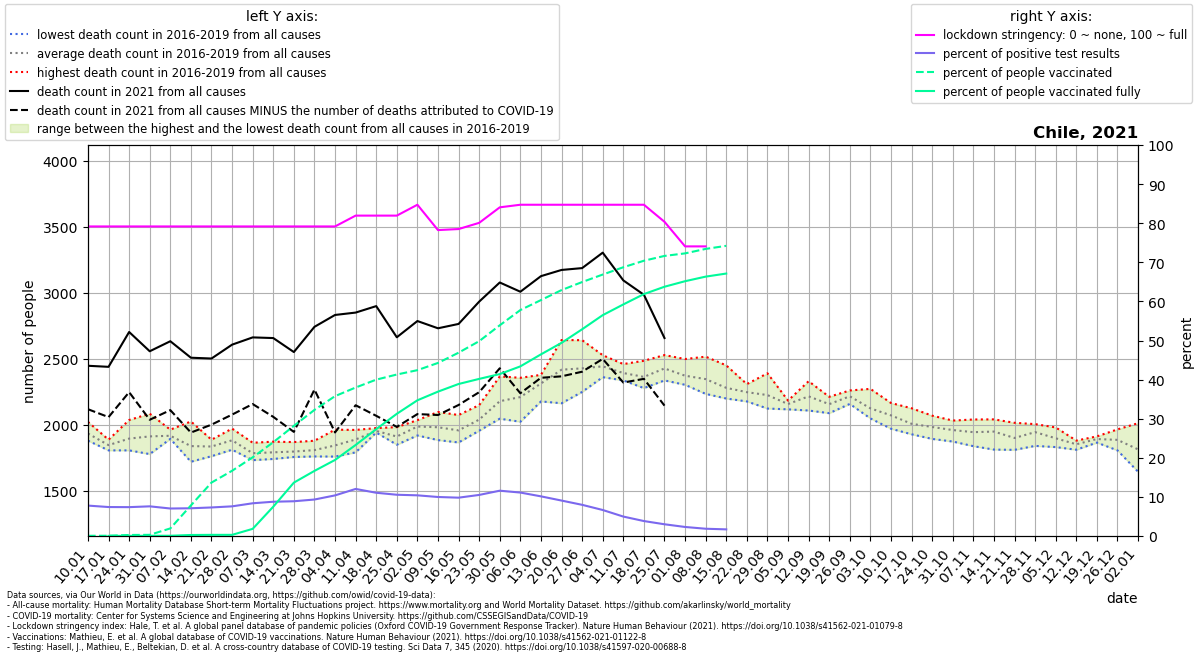

The file beside this chart, header and first rows:
location, date, time, time_unit, deaths_2010_all_ages, deaths_2011_all_ages, deaths_2012_all_ages, deaths_2013_all_ages, deaths_2014_all_ages, deaths_2015_all_ages, deaths_2016_all_ages, deaths_2017_all_ages, deaths_2018_all_ages, deaths_2019_all_ages, deaths_2020_all_ages, deaths_2021_all_ages, new_deaths, new_cases_smoothed, new_tests_smoothed, stringency_index, people_vaccinated, people_fully_vaccinated, population, positive_test_percent
Chile, 2021-01-10, 1, weekly, , , , , , , 1884, 1878, 1946, 2020, 2108, 2445, 329.0, 2915, 37484, 79.17, 10443, , 19116209, 7.778
Chile, 2021-01-17, 2, weekly, , , , , , , 1885, 1868, 1804, 1818, 2053, 2437, 381.0, 3864, 52165, 79.17, 12337, 6380, 19116209, 7.407
Chile, 2021-01-24, 3, weekly, , , , , , , 1916, 2034, 1804, 1819, 2057, 2701, 456.0, 4078, 55256, 79.17, 50027, 8372, 19116209, 7.379
Chile, 2021-01-31, 4, weekly, , , , , , , 1837, 2082, 1776, 1945, 1964, 2555, 519.0, 4120, 54314, 79.17, 57034, 10313, 19116209, 7.586
Chile, 2021-02-07, 5, weekly, , , , , , , 1912, 1891, 1895, 1961, 1970, 2631, 522.0, 3741, 53216, 79.17, 370987, 11910, 19116209, 7.03
Chile, 2021-02-14, 6, weekly, , , , , , , 1718, 1788, 1817, 2023, 1994, 2506, 567.0, 3463, 48837, 79.17, 1494724, 49309, 19116209, 7.092
Chile, 2021-02-21, 7, weekly, , , , , , , 1760, 1813, 1885, 1875, 1909, 2500, 501.0, 3383, 46341, 79.17, 2612186, 55854, 19116209, 7.301
Chile, 2021-02-28, 8, weekly, , , , , , , 1813, 1969, 1809, 1931, 1899, 2605, 530.0, 3474, 45814, 79.17, 3188903, 56171, 19116209, 7.583
Chile, 2021-03-07, 9, weekly, , , , , , , 1756, 1730, 1782, 1862, 1884, 2660, 505.0, 4044, 48325, 79.17, 3846145, 349390, 19116209, 8.368
Chile, 2021-03-14, 10, weekly, , , , , , , 1753, 1739, 1870, 1795, 1885, 2655, 597.0, 4742, 54108, 79.17, 4584545, 1433084, 19116209, 8.764
Chile, 2021-03-21, 11, weekly, , , , , , , 1771, 1754, 1789, 1867, 1928, 2549, 605.0, 5423, 61031, 79.17, 5383526, 2609271, 19116209, 8.886
Chile, 2021-03-28, 12, weekly, , , , , , , 1758, 1770, 1819, 1877, 2008, 2740, 475.0, 6232, 66818, 79.17, 6164164, 3183187, 19116209, 9.327
Chile, 2021-04-04, 13, weekly, , , , , , , 1757, 1800, 1961, 1848, 2006, 2830, 890.0, 6888, 66314, 79.17, 6837787, 3717847, 19116209, 10.39
Chile, 2021-04-11, 14, weekly, , , , , , , 1789, 1895, 1903, 1959, 2081, 2848, 702.0, 6928, 57564, 81.94, 7259128, 4449264, 19116209, 12.03
Chile, 2021-04-18, 15, weekly, , , , , , , 1945, 1949, 1939, 1973, 2010, 2897, 831.0, 7119, 64370, 81.94, 7643969, 5224889, 19116209, 11.06
Chile, 2021-04-25, 16, weekly, , , , , , , 1889, 1847, 1920, 1980, 2087, 2661, 679.0, 6664, 63159, 81.94, 7894550, 5974151, 19116209, 10.55
Chile, 2021-05-02, 17, weekly, , , , , , , 2018, 1970, 1917, 2033, 2095, 2784, 705.0, 6083, 58483, 84.72, 8107857, 6634980, 19116209, 10.4
Chile, 2021-05-09, 18, weekly, , , , , , , 1882, 1964, 1976, 2095, 2083, 2729, 657.0, 5484, 54972, 78.24, 8461107, 7058010, 19116209, 9.977
Chile, 2021-05-16, 19, weekly, , , , , , , 1965, 1921, 1864, 2072, 2342, 2762, 614.0, 5396, 55051, 78.5, 8962486, 7431593, 19116209, 9.802
Chile, 2021-05-23, 20, weekly, , , , , , , 1953, 2025, 2024, 2147, 2438, 2931, 686.0, 5907, 56238, 80.09, 9525560, 7680872, 19116209, 10.5
Chile, 2021-05-30, 21, weekly, , , , , , , 2044, 2210, 2088, 2364, 2933, 3076, 650.0, 6416, 55364, 84.06, 10301602, 7916897, 19116209, 11.59
Chile, 2021-06-06, 22, weekly, , , , , , , 2021, 2334, 2123, 2354, 3394, 3006, 769.0, 7160, 64443, 84.72, 11046375, 8293507, 19116209, 11.11
Chile, 2021-06-13, 23, weekly, , , , , , , 2175, 2376, 2368, 2324, 3900, 3124, 770.0, 7145, 70463, 84.72, 11533583, 8880460, 19116209, 10.14
Chile, 2021-06-20, 24, weekly, , , , , , , 2161, 2640, 2431, 2429, 3983, 3171, 806.0, 6358, 70164, 84.72, 12023025, 9442532, 19116209, 9.062
Chile, 2021-06-27, 25, weekly, , , , , , , 2339, 2639, 2247, 2477, 3732, 3185, 785.0, 4952, 62111, 84.72, 12415799, 10107251, 19116209, 7.973
Chile, 2021-07-04, 26, weekly, , , , , , , 2375, 2525, 2359, 2504, 3519, 3302, 805.0, 3726, 56025, 84.72, 12782315, 10797913, 19116209, 6.651
Chile, 2021-07-11, 27, weekly, , , , , , , 2381, 2387, 2334, 2458, 3070, 3092, 774.0, 2853, 57425, 84.72, 13139092, 11321106, 19116209, 4.968
Chile, 2021-07-18, 28, weekly, , , , , , , 2483, 2308, 2276, 2376, 2967, 2983, 637.0, 2123, 55522, 84.72, 13457370, 11827350, 19116209, 3.823
Chile, 2021-07-25, 29, weekly, , , , , , , 2526, 2419, 2334, 2420, 2814, 2655, 512.0, 1460, 48677, 80.36, 13693085, 12186682, 19116209, 3
Chile, 2021-08-01, 30, weekly, , , , , , , 2301, 2339, 2496, 2343, 2698, , 502.0, 1232, 53376, 74.07, 13817799, 12456956, 19116209, 2.309
Chile, 2021-08-08, 31, weekly, , , , , , , 2232, 2289, 2514, 2341, 2653, , 488.0, 1007, 54219, 74.07, 14035745, 12680912, 19116209, 1.857
Chile, 2021-08-15, 32, weekly, , , , , , , 2201, 2197, 2448, 2265, 2516, , 227.0, 904.3, 53320, , 14185999, 12831498, 19116209, 1.696
Chile, 2021-08-22, 33, weekly, , , , , , , 2203, 2175, 2306, 2296, 2431, , , , , , , , , 
Chile, 2021-08-29, 34, weekly, , , , , , , 2144, 2121, 2388, 2239, 2596, , , , , , , , , 
Chile, 2021-09-05, 35, weekly, , , , , , , 2115, 2146, 2178, 2181, 2479, , , , , , , , , 
Chile, 2021-09-12, 36, weekly, , , , , , , 2328, 2106, 2238, 2181, 2395, , , , , , , , , 
Chile, 2021-09-19, 37, weekly, , , , , , , 2086, 2181, 2140, 2210, 2405, , , , , , , , , 
Chile, 2021-09-26, 38, weekly, , , , , , , 2156, 2258, 2217, 2224, 2401, , , , , , , , , 
Chile, 2021-10-03, 39, weekly, , , , , , , 2072, 2102, 2046, 2270, 2364, , , , , , , , , 
Chile, 2021-10-10, 40, weekly, , , , , , , 1968, 2088, 2058, 2163, 2340, , , , , , , , , 
Chile, 2021-10-17, 41, weekly, , , , , , , 1926, 1987, 1986, 2123, 2396, , , , , , , , , 
Chile, 2021-10-24, 42, weekly, , , , , , , 1891, 1965, 2002, 2067, 2307, , , , , , , , , 
Chile, 2021-10-31, 43, weekly, , , , , , , 1906, 1871, 2030, 2025, 2304, , , , , , , , , 
Chile, 2021-11-07, 44, weekly, , , , , , , 1954, 1836, 1940, 2038, 2268, , , , , , , , , 
Chile, 2021-11-14, 45, weekly, , , , , , , 1810, 1977, 1960, 2039, 2239, , , , , , , , , 
Chile, 2021-11-21, 46, weekly, , , , , , , 1808, 1826, 1945, 2013, 2121, , , , , , , , , 
Chile, 2021-11-28, 47, weekly, , , , , , , 1838, 1936, 1992, 2003, 2184, , , , , , , , , 
Chile, 2021-12-05, 48, weekly, , , , , , , 1829, 1852, 1924, 1978, 2203, , , , , , , , , 
Chile, 2021-12-12, 49, weekly, , , , , , , 1809, 1862, 1852, 1878, 2174, , , , , , , , , 
Chile, 2021-12-19, 50, weekly, , , , , , , 1863, 1895, 1910, 1892, 2187, , , , , , , , , 
Chile, 2021-12-26, 51, weekly, , , , , , , 1827, 1804, 1941, 1963, 2155, , , , , , , , , 
Chile, 2022-01-02, 52, weekly, , , , , , , 1642, 1707, 1887, 2010, 2291, , , , , , , , , 
